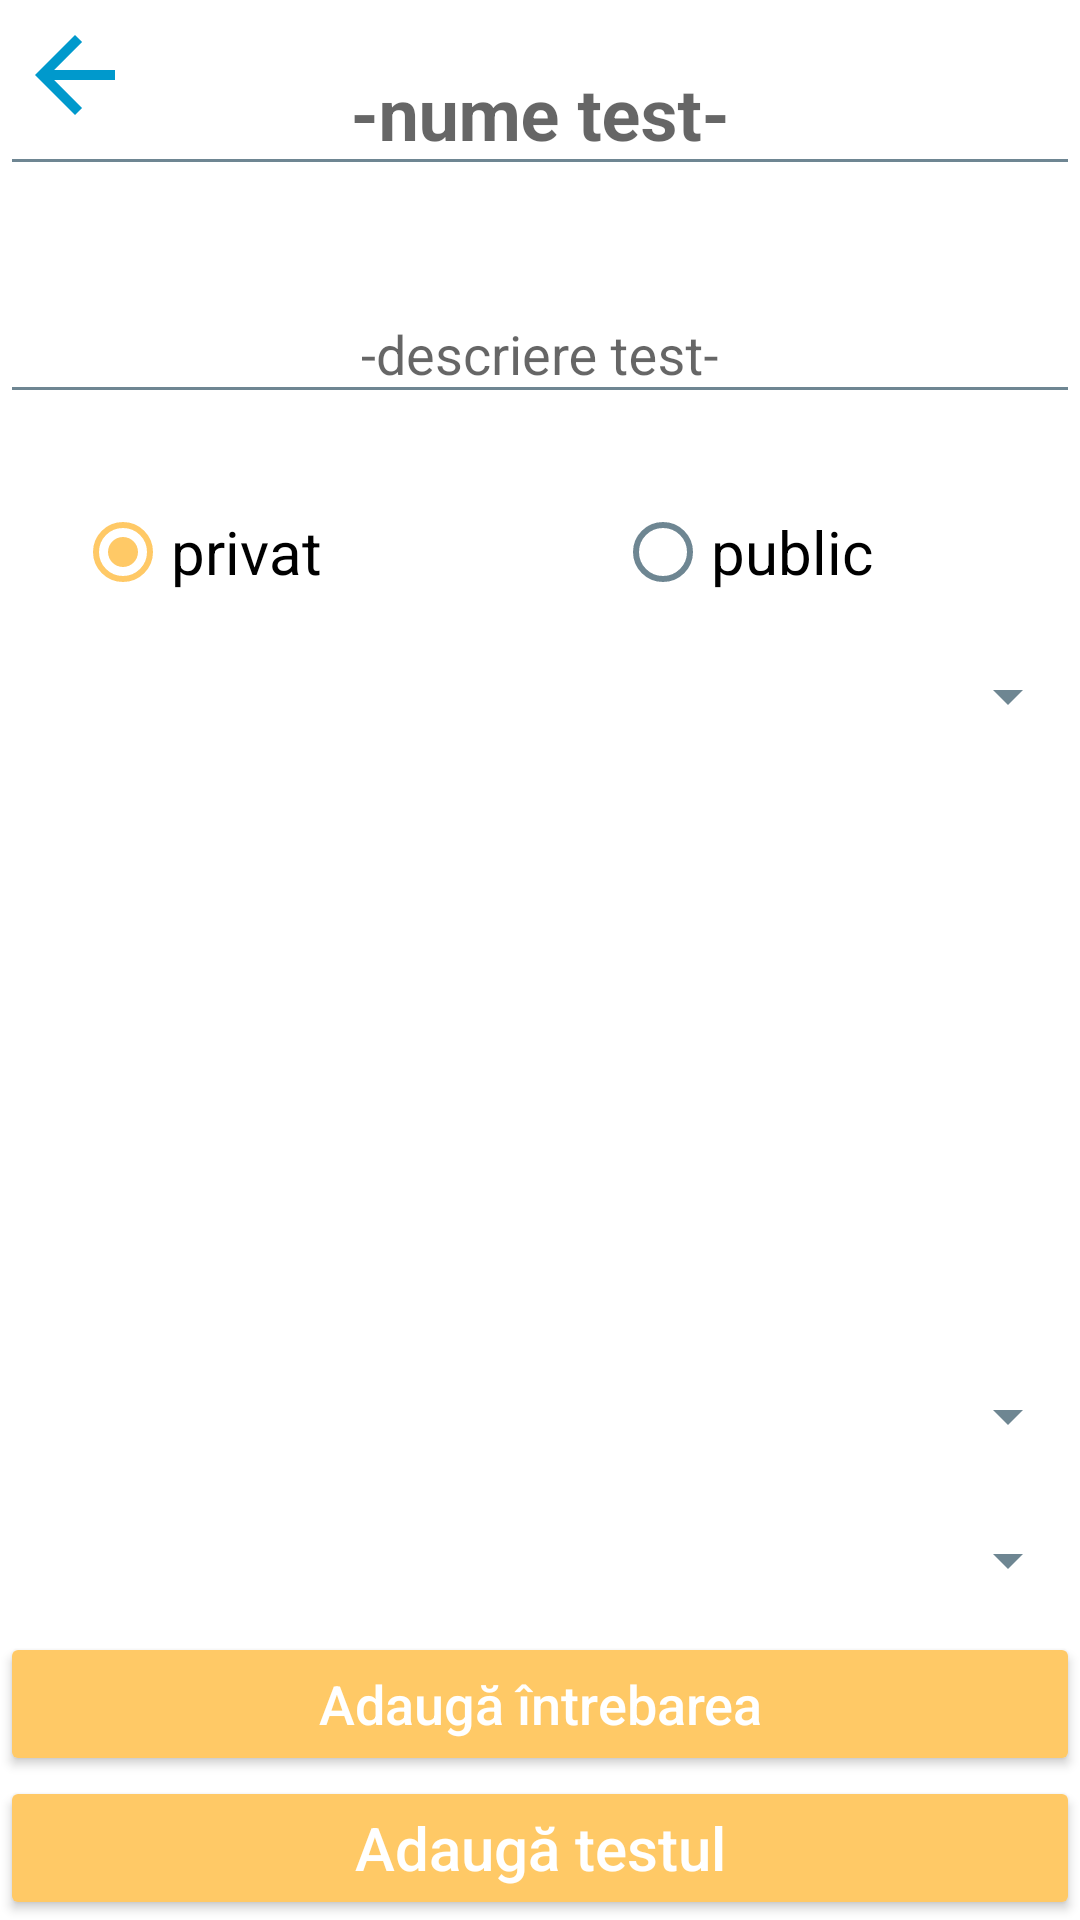

This screen was rendered from an Android layout file. Write that file and the resources it references.
<!-- AndroidManifest.xml: application theme AppTheme -->
<!-- res/layout/activity_adauga_test.xml -->
<?xml version="1.0" encoding="utf-8"?>

<android.support.constraint.ConstraintLayout xmlns:android="http://schemas.android.com/apk/res/android"
    xmlns:app="http://schemas.android.com/apk/res-auto"
    xmlns:tools="http://schemas.android.com/tools"
    android:layout_width="match_parent"
    android:layout_height="match_parent"
    tools:context=".AdaugaTestActivity">

    <LinearLayout
        android:layout_width="match_parent"
        android:layout_height="0dp"
        android:layout_margin="0dp"
        android:layout_marginStart="8dp"
        android:layout_marginLeft="8dp"
        android:layout_marginTop="8dp"
        android:layout_marginEnd="8dp"
        android:layout_marginRight="8dp"
        android:layout_marginBottom="8dp"
        android:orientation="vertical"
        android:weightSum="10"
        app:layout_constraintBottom_toBottomOf="parent"
        app:layout_constraintEnd_toEndOf="parent"
        app:layout_constraintStart_toStartOf="parent"
        app:layout_constraintTop_toTopOf="parent">

        <android.support.design.widget.TextInputLayout
            android:id="@+id/nume_text_adaugaTest"
            android:layout_width="match_parent"
            android:layout_height="0dp"
            android:layout_margin="0dp"
            android:layout_weight="1"
            android:gravity="center">

            <android.support.design.widget.TextInputEditText
                android:id="@+id/nume_textInput_adaugaTest"
                android:layout_width="match_parent"
                android:layout_height="wrap_content"
                android:gravity="center"
                android:hint="@string/nume_test"
                android:textSize="24sp"
                android:textStyle="bold" />
        </android.support.design.widget.TextInputLayout>

        <android.support.design.widget.TextInputLayout
            android:id="@+id/descriere_text_adaugaTest"
            android:layout_width="match_parent"
            android:layout_height="0dp"
            android:layout_margin="0dp"
            android:layout_weight="1.5"
            android:gravity="center">

            <android.support.design.widget.TextInputEditText
                android:id="@+id/descriere_textInput_adaugaTest"
                android:layout_width="match_parent"
                android:layout_height="wrap_content"
                android:gravity="center"
                android:hint="@string/descriere_test"
                android:textSize="18sp" />
        </android.support.design.widget.TextInputLayout>

        <RadioGroup
            android:id="@+id/tipuri_radioGroup_adaugaTest"
            android:layout_width="match_parent"
            android:layout_height="0dp"
            android:layout_weight="0.75"
            android:gravity="center"
            android:orientation="horizontal">

            <RadioButton
                android:id="@+id/privat_radioButton_adaugaTest"
                android:layout_width="0dp"
                android:layout_height="match_parent"
                android:layout_marginLeft="25dp"
                android:layout_marginRight="25dp"
                android:layout_weight="1"
                android:checked="true"
                android:text="@string/privat"
                android:textAllCaps="false"
                android:textSize="20sp" />

            <RadioButton
                android:id="@+id/public_radioButton_adaugaTest"
                android:layout_width="0dp"
                android:layout_height="match_parent"
                android:layout_marginLeft="25dp"
                android:layout_marginRight="25dp"
                android:layout_weight="1"
                android:text="@string/public1"
                android:textAllCaps="false"
                android:textSize="20sp" />

        </RadioGroup>

        <LinearLayout
            android:layout_width="match_parent"
            android:layout_height="0dp"
            android:layout_weight="0.75"
            android:orientation="horizontal"
            android:weightSum="4">

            <TextView
                android:id="@+id/durata_text_adaugaTest"
                android:layout_width="0dp"
                android:layout_height="match_parent"
                android:layout_margin="0dp"
                android:layout_weight="1"
                android:gravity="center"
                android:text="@string/durata"
                android:textSize="22sp" />

            <Spinner
                android:id="@+id/durate_spinner_adaugaTest"
                android:layout_width="0dp"
                android:layout_height="match_parent"
                android:layout_margin="0dp"
                android:layout_weight="3"
                android:gravity="center" />

        </LinearLayout>

        <ListView
            android:id="@+id/intrebari_list_adaugaTest"
            android:layout_width="match_parent"
            android:layout_height="0dp"
            android:layout_margin="0dp"
            android:layout_weight="3">

        </ListView>

        <LinearLayout
            android:layout_width="match_parent"
            android:layout_height="0dp"
            android:layout_weight="0.75"
            android:orientation="horizontal"
            android:weightSum="4">

            <TextView
                android:id="@+id/materia_text_adaugaText"
                android:layout_width="0dp"
                android:layout_height="match_parent"
                android:layout_margin="0dp"
                android:layout_weight="1"
                android:gravity="center"
                android:text="@string/materia1"
                android:textSize="22sp" />

            <Spinner
                android:id="@+id/materii_spinner_adaugaTest"
                android:layout_width="0dp"
                android:layout_height="match_parent"
                android:layout_margin="0dp"
                android:layout_weight="3"
                android:gravity="center" />

        </LinearLayout>

        <Spinner
            android:id="@+id/intrebare_spinner_adaugaTest"
            android:layout_width="match_parent"
            android:layout_height="0dp"
            android:layout_weight="0.75" />

        <Button
            android:id="@+id/adaugaIntrebare_button_adaugaTest"
            android:layout_width="match_parent"
            android:layout_height="0dp"
            android:layout_margin="0dp"
            android:layout_weight="0.75"
            android:text="@string/adaug_ntrebarea"
            android:textAllCaps="false"
            android:textSize="18sp" />

        <Button
            android:id="@+id/adauga_button_adaugaTest"
            android:layout_width="match_parent"
            android:layout_height="0dp"
            android:layout_margin="0dp"
            android:layout_weight="0.75"
            android:text="@string/adaug_testul"
            android:textAllCaps="false"
            android:textSize="20sp" />

    </LinearLayout>

    <ImageView
        android:id="@+id/back_image_adaugaTest"
        android:layout_width="40dp"
        android:layout_height="40dp"
        android:layout_margin="5dp"
        android:layout_marginStart="8dp"
        android:layout_marginLeft="8dp"
        android:layout_marginTop="16dp"
        android:contentDescription="@string/inapoi"
        app:layout_constraintStart_toStartOf="parent"
        app:layout_constraintTop_toTopOf="parent"
        app:srcCompat="@drawable/ic_arrow_back_black_24dp" />

</android.support.constraint.ConstraintLayout>
<!-- resources referenced by this layout -->
<resources>
  <!-- drawable ic_arrow_back_black_24dp (drawable) -->
  <vector android:height="24dp" android:tint="#0099CC"
      android:viewportHeight="24.0" android:viewportWidth="24.0"
      android:width="24dp" xmlns:android="http://schemas.android.com/apk/res/android">
      <path android:fillColor="#FF000000" android:pathData="M20,11H7.83l5.59,-5.59L12,4l-8,8 8,8 1.41,-1.41L7.83,13H20v-2z"/>
  </vector>
  <string name="adaug_ntrebarea">Adaugă întrebarea</string>
  <string name="adaug_testul">Adaugă testul</string>
  <string name="descriere_test">-descriere test-</string>
  <string name="durata">Durata:</string>
  <string name="inapoi">inapoi</string>
  <string name="materia1">Materia:</string>
  <string name="nume_test">-nume test-</string>
  <string name="privat">privat</string>
  <string name="public1">public</string>
  <style name="AppTheme" parent="Theme.AppCompat.Light.NoActionBar">
          
          <item name="colorPrimary">#FFC966</item>
          <item name="colorPrimaryDark">#20445A</item>
          <item name="colorAccent">#FFC966</item>
          <item name="android:colorBackground">@android:color/background_light</item>
          <item name="android:textColorPrimary">#20445A</item>
          <item name="colorButtonNormal">#FFC966</item>
          <item name="android:textColor">#FFFFFF</item>
          <item name="android:colorForeground">#0e354a</item>
      </style>
</resources>
